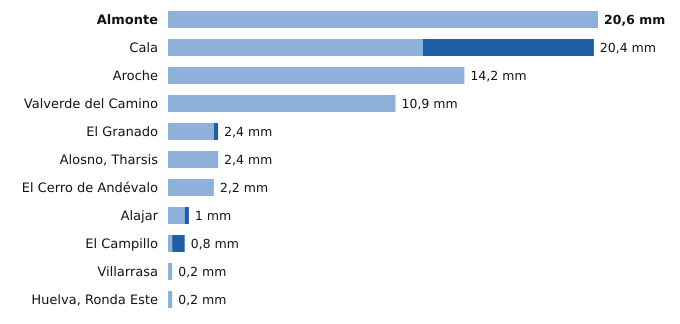

The file beside this chart, header and first rows:
estacion, provincia, indicativo, mm_6_dias_anteriores, mm_hoy, mm_7_dias, horas_de_hoy
Almonte, Huelva, 5858X, 20.6, 0.0, 20.6, 20
Cala, Huelva, 5769X, 12.2, 8.2, 20.4, 19
Aroche, Huelva, 4527X, 14.2, 0.0, 14.2, 19
Valverde del Camino, Huelva, 4575X, 10.9, 0.0, 10.9, 20
El Granado, Huelva, 4541X, 2.2, 0.2, 2.4, 18
Alosno, Tharsis, Huelva, 4589X, 2.4, 0.0, 2.4, 20
El Cerro de Andévalo, Huelva, 4584X, 2.2, 0.0, 2.2, 18
Alajar, Huelva, 4560Y, 0.8, 0.2, 1.0, 20
El Campillo, Huelva, 4608X, 0.2, 0.6, 0.8, 20
Villarrasa, Huelva, 4622X, 0.2, 0.0, 0.2, 19
Huelva, Ronda Este, Huelva, 4642E, 0.2, 0.0, 0.2, 20
